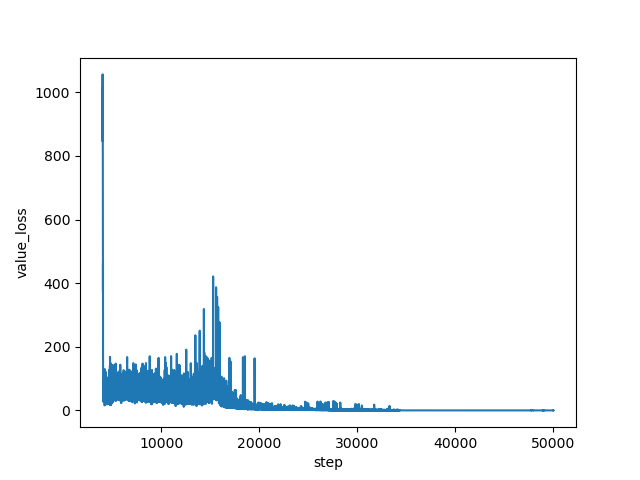

The file beside this chart, header and first rows:
step, value_loss
4000, 1012
4001, 956.4
4002, 846.1
4003, 976.5
4004, 1019
4005, 1056
4006, 964.9
4007, 956
4008, 887.4
4009, 979.4
4010, 915.9
4011, 992
4012, 960.5
4013, 908.1
4014, 890.6
4015, 910.7
4016, 945.1
4017, 1005
4018, 972.2
4019, 930.6
4020, 859
4021, 989.5
4022, 852.8
4023, 806.5
4024, 810.4
4025, 842.7
4026, 801.3
4027, 827.3
4028, 752.8
4029, 735.6
4030, 731.2
4031, 643.8
4032, 642.4
4033, 679.8
4034, 696.1
4035, 653.3
4036, 663.2
4037, 491
4038, 581.1
4039, 551.1
4040, 443.6
4041, 509.8
4042, 451.3
4043, 373.9
4044, 401.8
4045, 461.4
4046, 330.2
4047, 260.5
4048, 260.9
4049, 228.1
4050, 207.2
4051, 182.5
4052, 161.7
4053, 138.9
4054, 115.9
4055, 100.1
4056, 57.86
4057, 90.7
4058, 46.2
4059, 54.23
... 45,941 more rows
